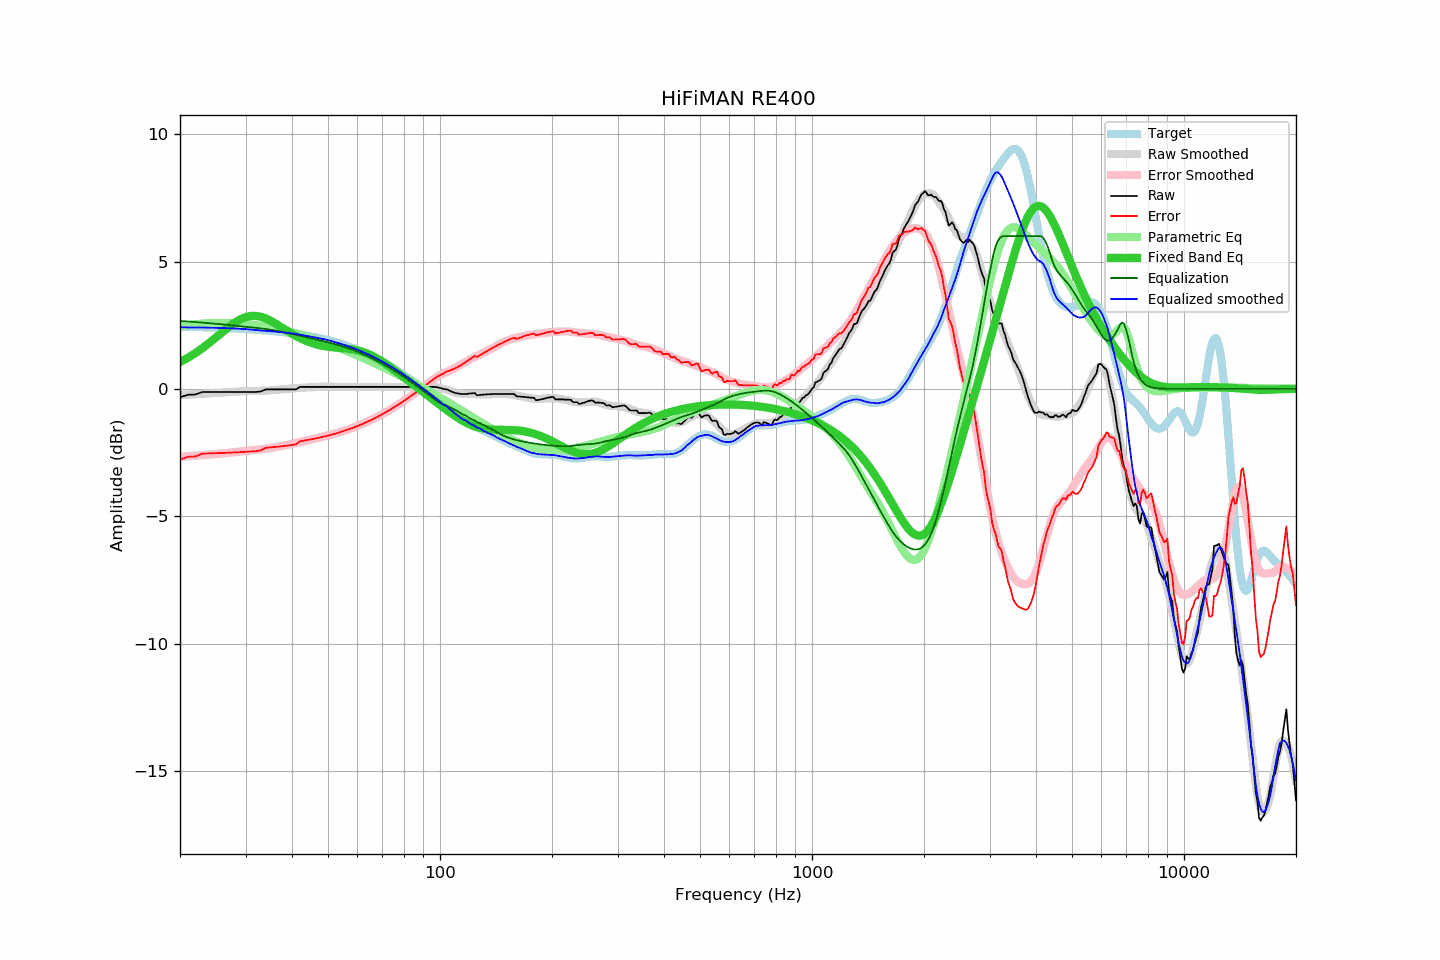

The data file committed next to this chart (first rows):
frequency, raw, error, smoothed, error_smoothed, equalization, parametric_eq, equalized_raw, equalized_smoothed, target
20, -0.33, -2.78, -0.25, -2.67, 2.67, 1.05, 2.34, 2.42, 2.44
21, -0.23, -2.67, -0.23, -2.65, 2.65, 1.22, 2.42, 2.42, 2.44
22, -0.22, -2.65, -0.21, -2.62, 2.62, 1.40, 2.40, 2.41, 2.43
23, -0.12, -2.54, -0.19, -2.60, 2.60, 1.60, 2.48, 2.41, 2.42
24, -0.12, -2.54, -0.18, -2.58, 2.58, 1.81, 2.46, 2.40, 2.41
25, -0.12, -2.53, -0.16, -2.56, 2.56, 2.02, 2.44, 2.40, 2.41
26, -0.12, -2.52, -0.14, -2.53, 2.53, 2.23, 2.41, 2.39, 2.40
27, -0.12, -2.51, -0.13, -2.51, 2.51, 2.42, 2.39, 2.38, 2.39
28, -0.12, -2.50, -0.12, -2.49, 2.49, 2.59, 2.37, 2.37, 2.38
29, -0.12, -2.48, -0.10, -2.46, 2.46, 2.72, 2.34, 2.36, 2.36
30, -0.12, -2.47, -0.09, -2.44, 2.44, 2.82, 2.32, 2.35, 2.35
31, -0.12, -2.46, -0.09, -2.42, 2.42, 2.86, 2.30, 2.33, 2.34
32, -0.12, -2.45, -0.08, -2.40, 2.40, 2.87, 2.28, 2.31, 2.32
33, -0.10, -2.41, -0.08, -2.37, 2.37, 2.83, 2.27, 2.29, 2.31
34, -0.02, -2.32, -0.07, -2.35, 2.35, 2.77, 2.33, 2.28, 2.29
35, -0.02, -2.30, -0.06, -2.32, 2.32, 2.68, 2.30, 2.27, 2.28
36, -0.02, -2.28, -0.04, -2.29, 2.29, 2.58, 2.27, 2.25, 2.26
37, -0.02, -2.26, -0.03, -2.26, 2.26, 2.47, 2.24, 2.23, 2.24
38, -0.02, -2.24, -0.01, -2.23, 2.23, 2.36, 2.21, 2.22, 2.22
39, -0.02, -2.22, 0.00, -2.20, 2.20, 2.26, 2.17, 2.20, 2.20
40, -0.02, -2.20, 0.02, -2.16, 2.16, 2.16, 2.14, 2.18, 2.18
41, -0.02, -2.18, 0.03, -2.13, 2.13, 2.08, 2.10, 2.16, 2.16
42, 0.08, -2.06, 0.04, -2.09, 2.09, 2.00, 2.17, 2.13, 2.14
43, 0.08, -2.03, 0.05, -2.06, 2.06, 1.93, 2.14, 2.11, 2.11
44, 0.08, -2.01, 0.06, -2.02, 2.02, 1.86, 2.10, 2.08, 2.09
45, 0.08, -1.98, 0.06, -1.99, 1.99, 1.81, 2.07, 2.05, 2.06
46, 0.08, -1.96, 0.07, -1.96, 1.96, 1.77, 2.04, 2.03, 2.03
47, 0.08, -1.93, 0.08, -1.92, 1.92, 1.73, 2.00, 2.00, 2.01
48, 0.08, -1.90, 0.08, -1.89, 1.89, 1.70, 1.97, 1.97, 1.98
49, 0.08, -1.87, 0.09, -1.86, 1.86, 1.68, 1.94, 1.95, 1.95
50, 0.08, -1.83, 0.09, -1.83, 1.83, 1.66, 1.91, 1.91, 1.91
51, 0.08, -1.80, 0.08, -1.79, 1.79, 1.64, 1.87, 1.88, 1.88
52, 0.08, -1.77, 0.08, -1.76, 1.76, 1.63, 1.84, 1.84, 1.85
53, 0.08, -1.73, 0.08, -1.73, 1.73, 1.62, 1.81, 1.81, 1.81
54, 0.08, -1.70, 0.08, -1.69, 1.69, 1.61, 1.77, 1.77, 1.78
55, 0.08, -1.66, 0.08, -1.66, 1.66, 1.59, 1.74, 1.74, 1.74
56, 0.08, -1.62, 0.08, -1.62, 1.62, 1.58, 1.70, 1.70, 1.70
57, 0.08, -1.58, 0.08, -1.58, 1.58, 1.57, 1.66, 1.66, 1.66
58, 0.08, -1.54, 0.08, -1.54, 1.54, 1.55, 1.62, 1.62, 1.62
59, 0.08, -1.50, 0.08, -1.50, 1.50, 1.53, 1.58, 1.58, 1.58
60, 0.08, -1.46, 0.08, -1.46, 1.46, 1.51, 1.54, 1.54, 1.54
61, 0.08, -1.42, 0.08, -1.42, 1.42, 1.48, 1.50, 1.50, 1.50
62, 0.08, -1.37, 0.08, -1.37, 1.37, 1.45, 1.45, 1.45, 1.45
63, 0.08, -1.33, 0.08, -1.33, 1.33, 1.41, 1.41, 1.41, 1.41
64, 0.08, -1.28, 0.08, -1.28, 1.28, 1.38, 1.36, 1.36, 1.36
65, 0.08, -1.24, 0.08, -1.24, 1.24, 1.33, 1.31, 1.31, 1.31
66, 0.08, -1.19, 0.08, -1.19, 1.19, 1.28, 1.27, 1.27, 1.27
67, 0.08, -1.14, 0.08, -1.14, 1.14, 1.23, 1.22, 1.22, 1.22
68, 0.08, -1.09, 0.08, -1.09, 1.09, 1.18, 1.17, 1.17, 1.17
69, 0.08, -1.04, 0.08, -1.04, 1.04, 1.12, 1.12, 1.12, 1.12
70, 0.08, -0.99, 0.08, -0.99, 0.99, 1.07, 1.07, 1.07, 1.07
71, 0.08, -0.94, 0.08, -0.94, 0.94, 1.01, 1.02, 1.02, 1.02
72, 0.08, -0.89, 0.08, -0.89, 0.89, 0.95, 0.97, 0.97, 0.97
73, 0.08, -0.84, 0.08, -0.84, 0.84, 0.89, 0.92, 0.92, 0.92
74, 0.08, -0.79, 0.08, -0.79, 0.79, 0.82, 0.87, 0.87, 0.87
75, 0.08, -0.74, 0.08, -0.74, 0.74, 0.76, 0.81, 0.81, 0.81
76, 0.08, -0.68, 0.08, -0.68, 0.68, 0.70, 0.76, 0.76, 0.76
77, 0.08, -0.63, 0.08, -0.63, 0.63, 0.64, 0.71, 0.71, 0.71
78, 0.08, -0.58, 0.08, -0.58, 0.58, 0.58, 0.66, 0.66, 0.66
79, 0.08, -0.52, 0.08, -0.52, 0.52, 0.52, 0.60, 0.60, 0.60
... 553 more rows
